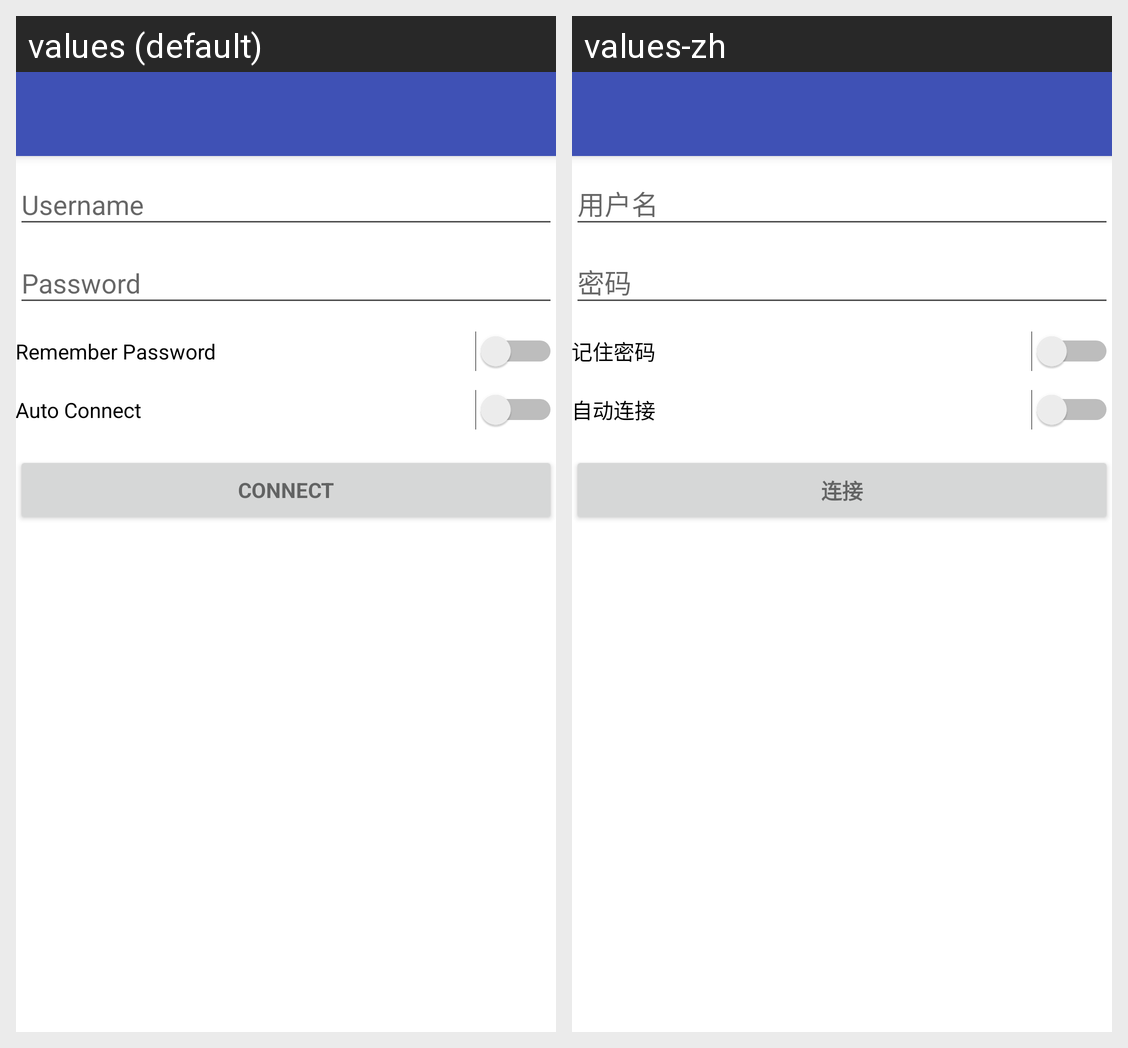

The same Android screen rendered under two of its app's locales, left to right. List the strings drawn on it with the default value and each locale's translation.
Android screen res/layout/activity_login.xml rendered under 2 locales, left to right: values (default), values-zh. Device: Nexus 5 (rendered at 1080×1920; each locale shown at half size, 540×960, under a caption strip naming it); theme AppTheme.
Strings drawn on this screen, with the default value and each locale's value (text and hints the layout hard-codes, and strings that could not be matched under every locale, appear in the picture but are not listed):

action_connect
  values: Connect
  values-zh: 连接

prompt_remember
  values: Remember Password
  values-zh: 记住密码

prompt_auto_connect
  values: Auto Connect
  values-zh: 自动连接
